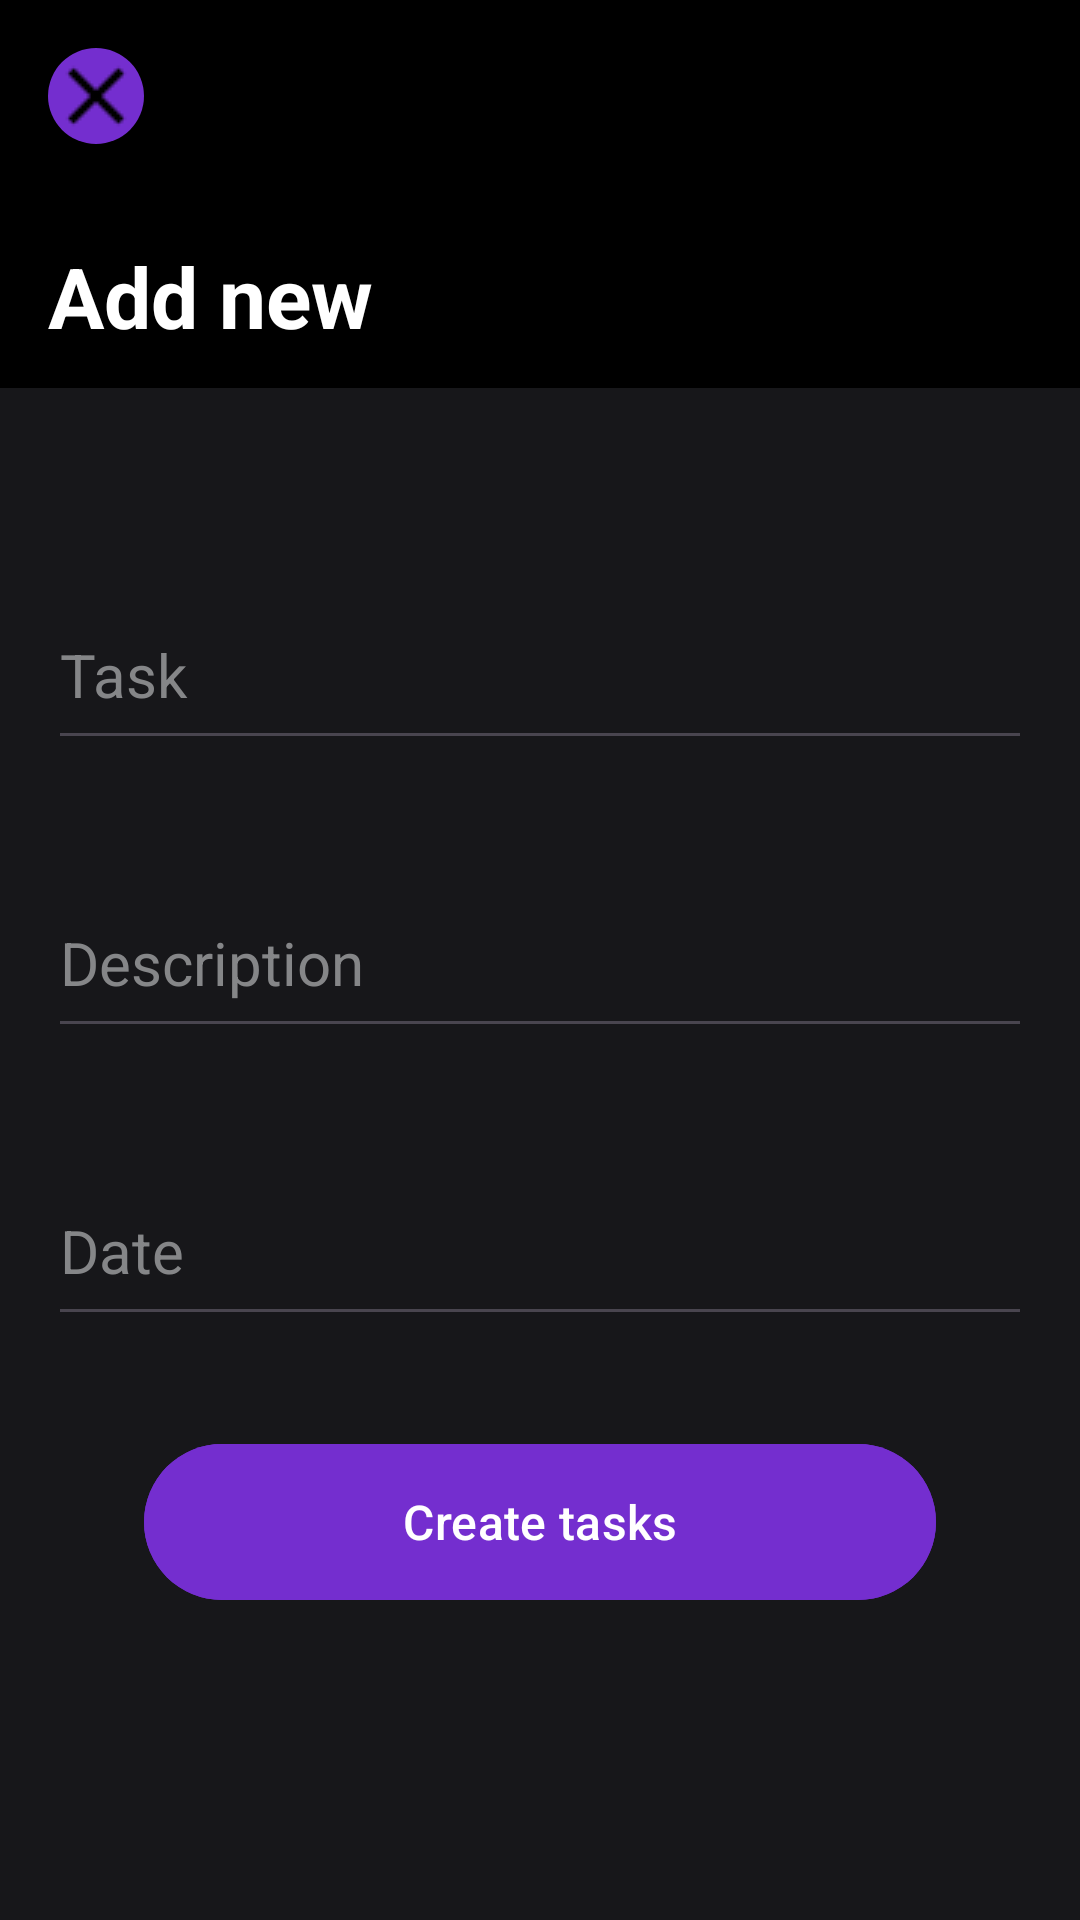

Android layout source for this screen:
<!-- AndroidManifest.xml: application theme Theme.TodosRoom -->
<!-- res/layout/fragment_add.xml -->
<?xml version="1.0" encoding="utf-8"?>
<androidx.constraintlayout.widget.ConstraintLayout xmlns:android="http://schemas.android.com/apk/res/android"
    xmlns:app="http://schemas.android.com/apk/res-auto"
    xmlns:tools="http://schemas.android.com/tools"
    android:layout_width="match_parent"
    android:layout_height="match_parent"
    tools:context=".ui.AddFragment"
    android:background="@color/black">


    <ImageView
        android:id="@+id/close"
        android:background="@drawable/button_item"
        android:layout_width="wrap_content"
        android:layout_height="wrap_content"
        android:layout_marginStart="16dp"
        android:layout_marginTop="16dp"
        android:src="@drawable/close"
        app:layout_constraintStart_toStartOf="parent"
        app:layout_constraintTop_toTopOf="parent" />

    <TextView
        android:id="@+id/textView3"
        android:layout_width="wrap_content"
        android:layout_height="wrap_content"
        android:layout_marginStart="16dp"
        android:layout_marginTop="32dp"
        android:text="Add new"
        android:textColor="@color/white"
        android:textStyle="bold"
        android:textSize="28sp"
        app:layout_constraintStart_toStartOf="parent"
        app:layout_constraintTop_toBottomOf="@+id/close" />

    <com.google.android.material.card.MaterialCardView
        android:layout_width="0dp"
        android:layout_height="0dp"
        android:layout_marginTop="12dp"
        app:layout_constraintBottom_toBottomOf="parent"
        android:backgroundTint="#17171a"
        app:strokeColor="#17171a"
        app:cardCornerRadius="0dp"
        app:layout_constraintEnd_toEndOf="parent"
        app:layout_constraintStart_toStartOf="parent"
        app:layout_constraintTop_toBottomOf="@id/textView3">

        <androidx.constraintlayout.widget.ConstraintLayout
            android:layout_width="match_parent"
            android:layout_height="match_parent">

            <EditText
                android:id="@+id/taskText"
                android:layout_width="0dp"
                android:layout_height="60dp"
                android:layout_marginStart="16dp"
                android:layout_marginTop="64dp"
                android:layout_marginEnd="16dp"
                android:ems="10"
                android:inputType="text"
                android:hint="Task"
                android:textColorHint="#858688"
                android:textSize="20sp"
                android:textColor="@color/white"
                app:layout_constraintEnd_toEndOf="parent"
                app:layout_constraintStart_toStartOf="parent"
                app:layout_constraintTop_toTopOf="parent" />


            <EditText
                android:id="@+id/descriptionText"
                android:layout_width="0dp"
                android:layout_height="60dp"
                android:layout_marginStart="16dp"
                android:layout_marginTop="36dp"
                android:layout_marginEnd="16dp"
                android:ems="10"
                android:inputType="text"
                android:textSize="20sp"
                android:textColor="@color/white"
                android:hint="Description"
                android:textColorHint="#858688"
                app:layout_constraintEnd_toEndOf="parent"
                app:layout_constraintStart_toStartOf="parent"
                app:layout_constraintTop_toBottomOf="@+id/taskText" />

            <EditText
                android:id="@+id/dateText"
                android:layout_width="0dp"
                android:layout_height="60dp"
                android:layout_marginStart="16dp"
                android:layout_marginTop="36dp"
                android:layout_marginEnd="16dp"
                android:ems="10"
                android:hint="Date"
                android:inputType="text"
                android:textColor="@color/white"
                android:textColorHint="#858688"
                android:textSize="20sp"
                app:layout_constraintEnd_toEndOf="parent"
                app:layout_constraintStart_toStartOf="parent"
                app:layout_constraintTop_toBottomOf="@id/descriptionText" />

            <com.google.android.material.button.MaterialButton
                android:backgroundTint="#742ecf"
                android:id="@+id/createTaskButton"
                android:layout_width="0dp"
                android:layout_height="60dp"
                android:layout_marginStart="48dp"
                android:layout_marginTop="32dp"
                android:layout_marginEnd="48dp"
                android:text="Create tasks"
                android:textSize="16sp"
                app:layout_constraintEnd_toEndOf="parent"
                app:layout_constraintStart_toStartOf="parent"
                app:layout_constraintTop_toBottomOf="@+id/dateText" />
        </androidx.constraintlayout.widget.ConstraintLayout>

    </com.google.android.material.card.MaterialCardView>


</androidx.constraintlayout.widget.ConstraintLayout>
<!-- resources referenced by this layout -->
<resources>
  <!-- drawable button_item (drawable) -->
  <?xml version="1.0" encoding="utf-8"?>
  <shape xmlns:android="http://schemas.android.com/apk/res/android"
      android:shape="oval">
  
      <solid  android:color="#742ecf"/>
  </shape>
  <!-- drawable close: png bitmap (drawable, 252 bytes) -->
  <style name="Theme.TodosRoom" parent="Base.Theme.TodosRoom" />
  <style name="Base.Theme.TodosRoom" parent="Theme.Material3.DayNight.NoActionBar">
          
          
      </style>
  <!-- not gathered from this repository: default colours our renderer supplied (Android Studio template values) -->
  <color name="black">#FF000000</color>
  <color name="white">#FFFFFFFF</color>
</resources>
